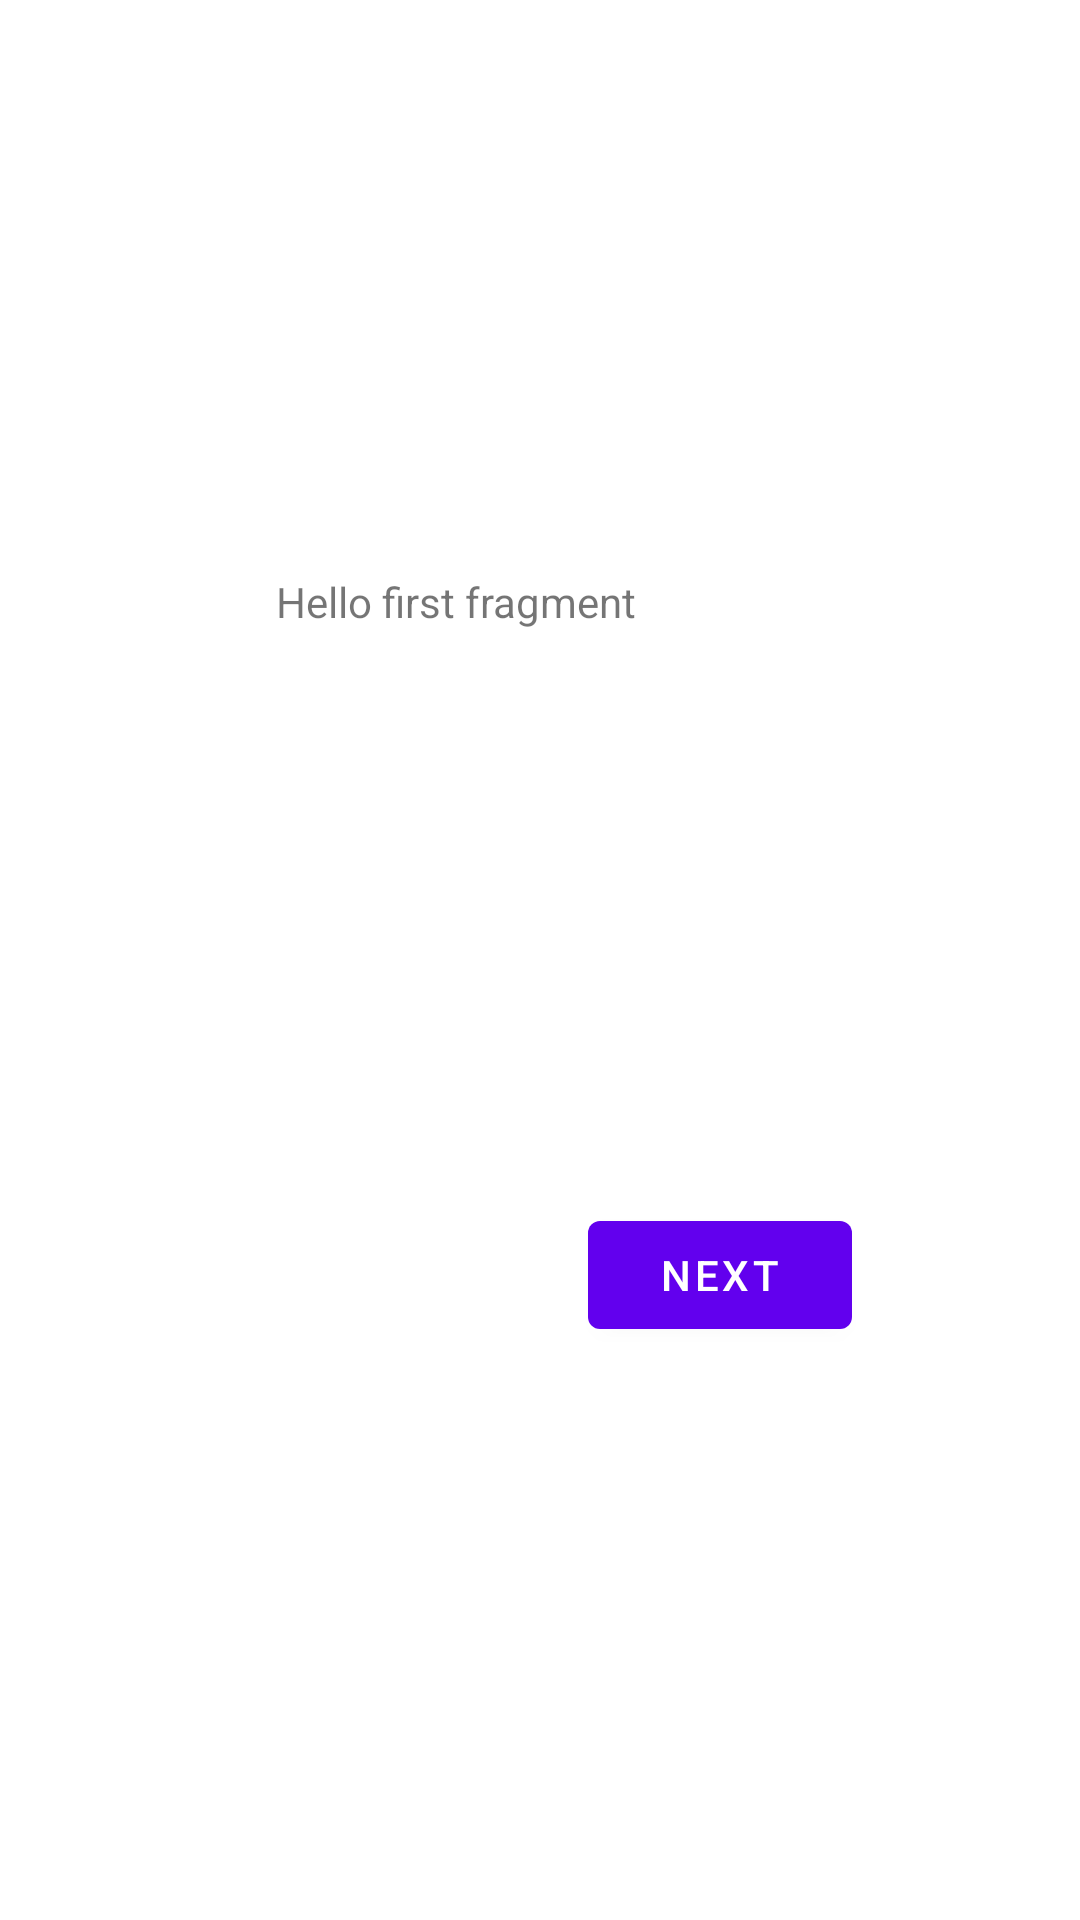

Reconstruct the res/layout file that produces this screen, plus the resources it refers to.
<!-- AndroidManifest.xml: application theme Theme.Gitpushapp -->
<!-- res/layout/fragment_first.xml -->
<?xml version="1.0" encoding="utf-8"?>
<androidx.constraintlayout.widget.ConstraintLayout xmlns:android="http://schemas.android.com/apk/res/android"
    xmlns:app="http://schemas.android.com/apk/res-auto"
    xmlns:tools="http://schemas.android.com/tools"
    android:layout_width="match_parent"
    android:layout_height="match_parent"
    tools:context=".FirstFragment">

    <TextView
        android:id="@+id/textview_first"
        android:layout_width="wrap_content"
        android:layout_height="wrap_content"
        android:text="@string/hello_first_fragment"
        app:layout_constraintBottom_toTopOf="@id/button_first"
        app:layout_constraintEnd_toEndOf="parent"
        app:layout_constraintHorizontal_bias="0.384"
        app:layout_constraintStart_toStartOf="parent"
        app:layout_constraintTop_toTopOf="parent" />

    <Button
        android:id="@+id/button_first"
        android:layout_width="wrap_content"
        android:layout_height="wrap_content"
        android:text="@string/next"
        app:layout_constraintBottom_toBottomOf="parent"
        app:layout_constraintEnd_toEndOf="parent"
        app:layout_constraintHorizontal_bias="0.721"
        app:layout_constraintStart_toStartOf="parent"
        app:layout_constraintTop_toBottomOf="@id/textview_first" />
</androidx.constraintlayout.widget.ConstraintLayout>
<!-- resources referenced by this layout -->
<resources>
  <string name="hello_first_fragment">Hello first fragment</string>
  <string name="next">Next</string>
  <style name="Theme.Gitpushapp" parent="Theme.MaterialComponents.DayNight.DarkActionBar">
          
          <item name="colorPrimary">@color/purple_500</item>
          <item name="colorPrimaryVariant">@color/purple_700</item>
          <item name="colorOnPrimary">@color/white</item>
          
          <item name="colorSecondary">@color/teal_200</item>
          <item name="colorSecondaryVariant">@color/teal_700</item>
          <item name="colorOnSecondary">@color/black</item>
          
          <item name="android:statusBarColor">?attr/colorPrimaryVariant</item>
          
      </style>
  <!-- not gathered from this repository: default colours our renderer supplied (Android Studio template values) -->
  <color name="purple_500">#FF6200EE</color>
  <color name="purple_700">#FF3700B3</color>
  <color name="teal_200">#FF03DAC5</color>
  <color name="teal_700">#FF018786</color>
  <color name="black">#FF000000</color>
  <color name="white">#FFFFFFFF</color>
</resources>
